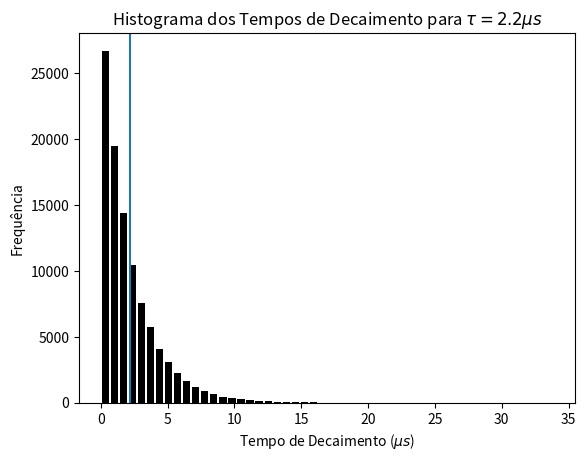

Reproduce this figure in Python.
#!/bin/python

import random
import math
import numpy as np
import matplotlib.pyplot as plt

MAX = 10**5
BINS = 50
f = lambda x: -2.2*math.log(1 - x)

def plot(values):
  plt.hist(values, histtype='bar', rwidth=0.8, color='black', bins=BINS)
  plt.axvline(x=2.2)
  plt.xlabel('Tempo de Decaimento ($\\mu s$)')
  plt.ylabel('Frequência')
  plt.title('Histograma dos Tempos de Decaimento para $\\tau = 2.2 \\mu s$')

def run(fn):
  numbers = list(map(fn, map(lambda x: random.random(), range(MAX))))
  avg = sum(numbers) / len(numbers)
  print(avg)
  plot(numbers)

run(f)
plt.savefig('task03.png')
